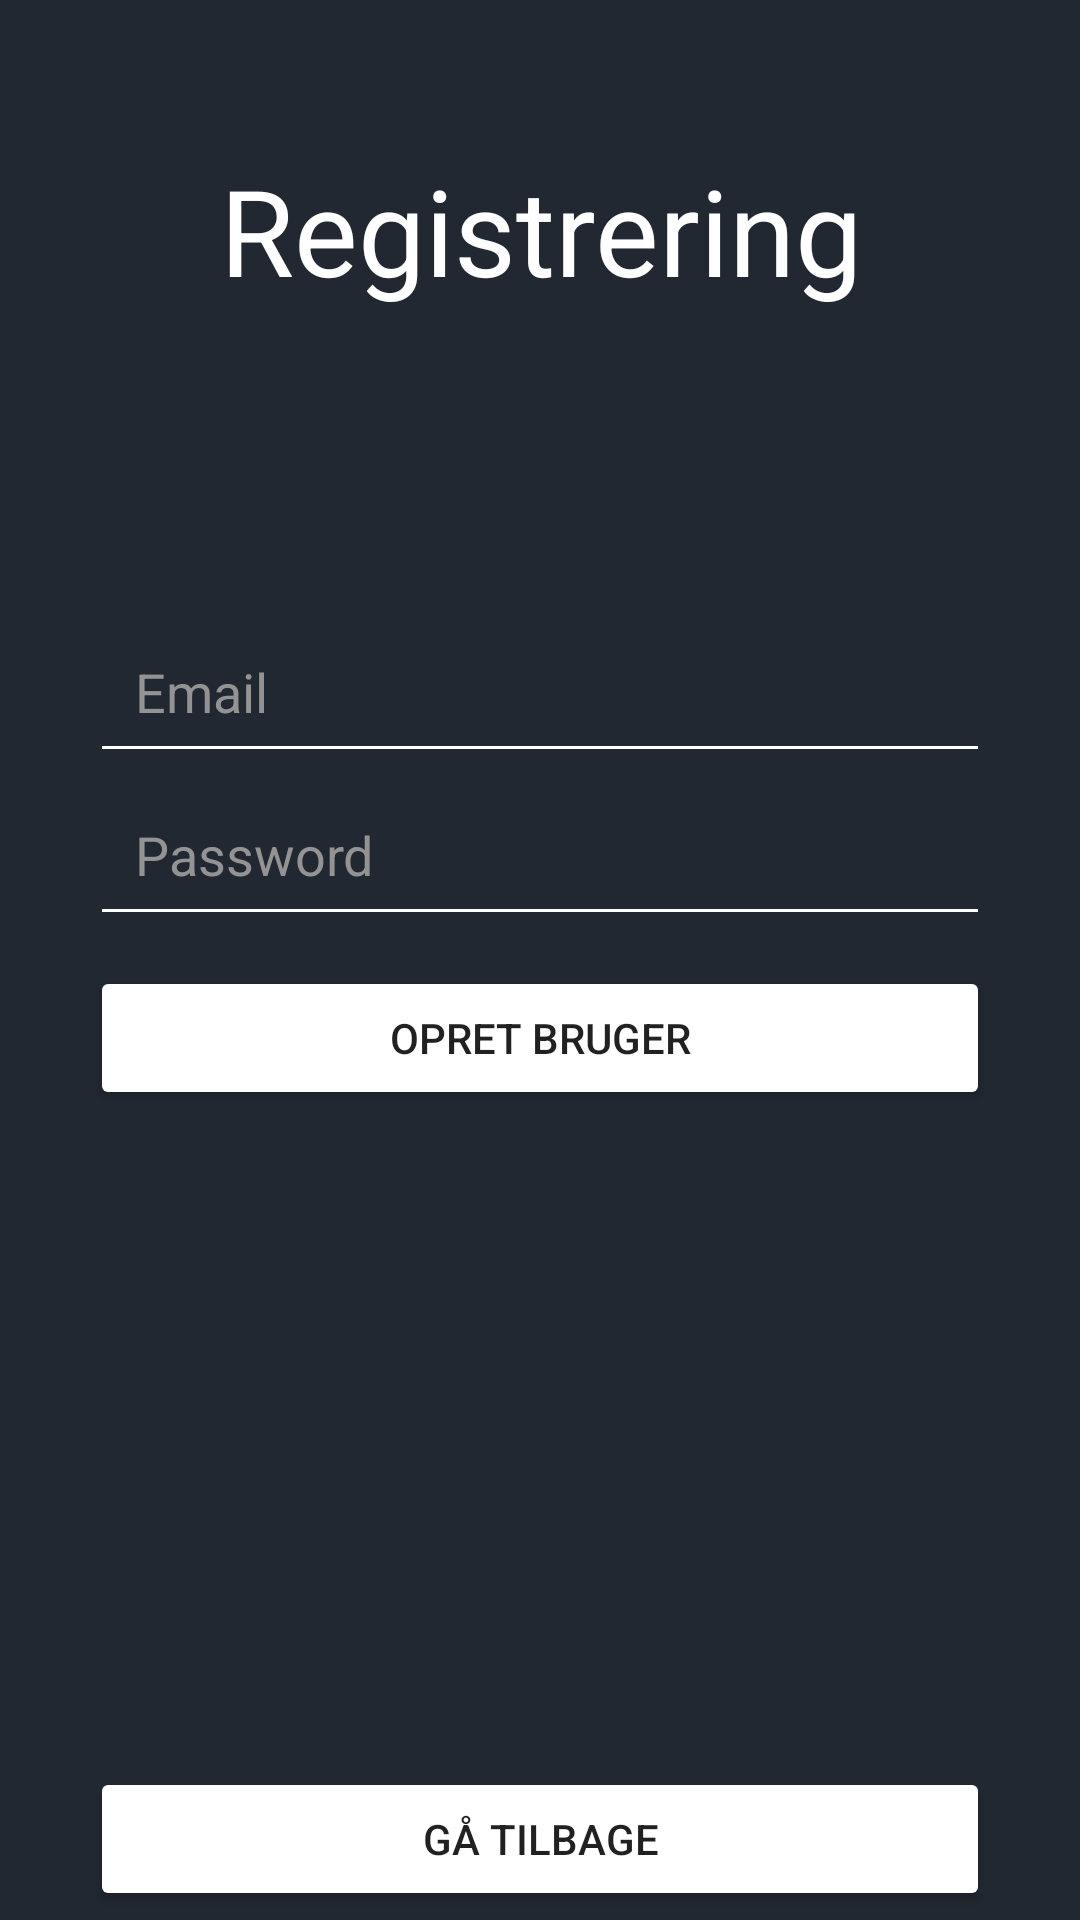

Here is an Android app screen rendered from its layout file. Give the layout XML and the strings, colors and styles it references.
<!-- AndroidManifest.xml: application theme AppTheme -->
<!-- res/layout/register_activity.xml -->
<?xml version="1.0" encoding="utf-8"?>
<LinearLayout xmlns:android="http://schemas.android.com/apk/res/android"
    xmlns:app="http://schemas.android.com/apk/res-auto"
    xmlns:tools="http://schemas.android.com/tools"
    android:layout_width="match_parent"
    android:layout_height="match_parent"
    tools:context=".RegisterActivity"
    android:orientation="vertical"
    android:background="#222831"
    >

    <TextView
        android:id="@+id/registerHeader"
        android:layout_width="match_parent"
        android:layout_height="wrap_content"
        android:text="Registrering"
        android:layout_marginTop="50dp"
        android:textAlignment="center"
        android:textAppearance="@style/TextAppearance.AppCompat.Display1"
        android:textColor="#FFFFFF"
        android:textSize="40dp"
        />

    <EditText
        android:id="@+id/registerEmailEditText"
        android:layout_width="match_parent"
        android:layout_height="wrap_content"
        android:layout_marginTop="100dp"
        android:layout_marginStart="30dp"
        android:layout_marginEnd="30dp"
        android:width="250dp"
        android:hint="Email"
        android:padding="15dp"
        android:textColor="#FFFFFF"
        android:inputType="textEmailAddress"
        />

    <EditText
        android:id="@+id/registerPasswordEditText"
        android:layout_width="match_parent"
        android:layout_height="wrap_content"
        android:layout_marginStart="30dp"
        android:layout_marginEnd="30dp"
        android:width="250dp"
        android:hint="Password"
        android:padding="15dp"
        android:textColor="#FFFFFF"
        android:inputType="text"
        />

    <Button
        android:id="@+id/registerCreateUserButton"
        android:layout_width="match_parent"
        android:layout_height="wrap_content"
        android:layout_marginStart="30dp"
        android:layout_marginEnd="30dp"
        android:layout_marginTop="10dp"
        android:text="Opret bruger"
        />

    <TextView
        android:id="@+id/registerMessageTextView"
        android:layout_width="match_parent"
        android:layout_height="wrap_content"
        android:layout_marginStart="30dp"
        android:layout_marginEnd="30dp"
        />

    <ProgressBar
        android:id="@+id/registerProgressBar"
        android:layout_width="wrap_content"
        android:layout_height="wrap_content"
        android:layout_gravity="center"
        android:visibility="gone"
        />

    <Button
        android:id="@+id/registerGoBackButton"
        android:layout_width="match_parent"
        android:layout_height="wrap_content"
        android:layout_marginStart="30dp"
        android:layout_marginEnd="30dp"
        android:layout_marginTop="200dp"
        android:text="Gå tilbage"
        />

</LinearLayout>
<!-- resources referenced by this layout -->
<resources>
  <style name="AppTheme" parent="Theme.MaterialComponents.Light.NoActionBar">
          
          
          <item name="colorPrimary">#0EC1C6</item>
          <item name="colorPrimaryDark">#222831</item>
          <item name="colorAccent">@color/colorAccent</item>
          <item name="android:textColorHint">#939393</item>
          <item name="backgroundTint">#FFFFFF</item>
      </style>
  <color name="colorAccent">#03DAC5</color>
</resources>
